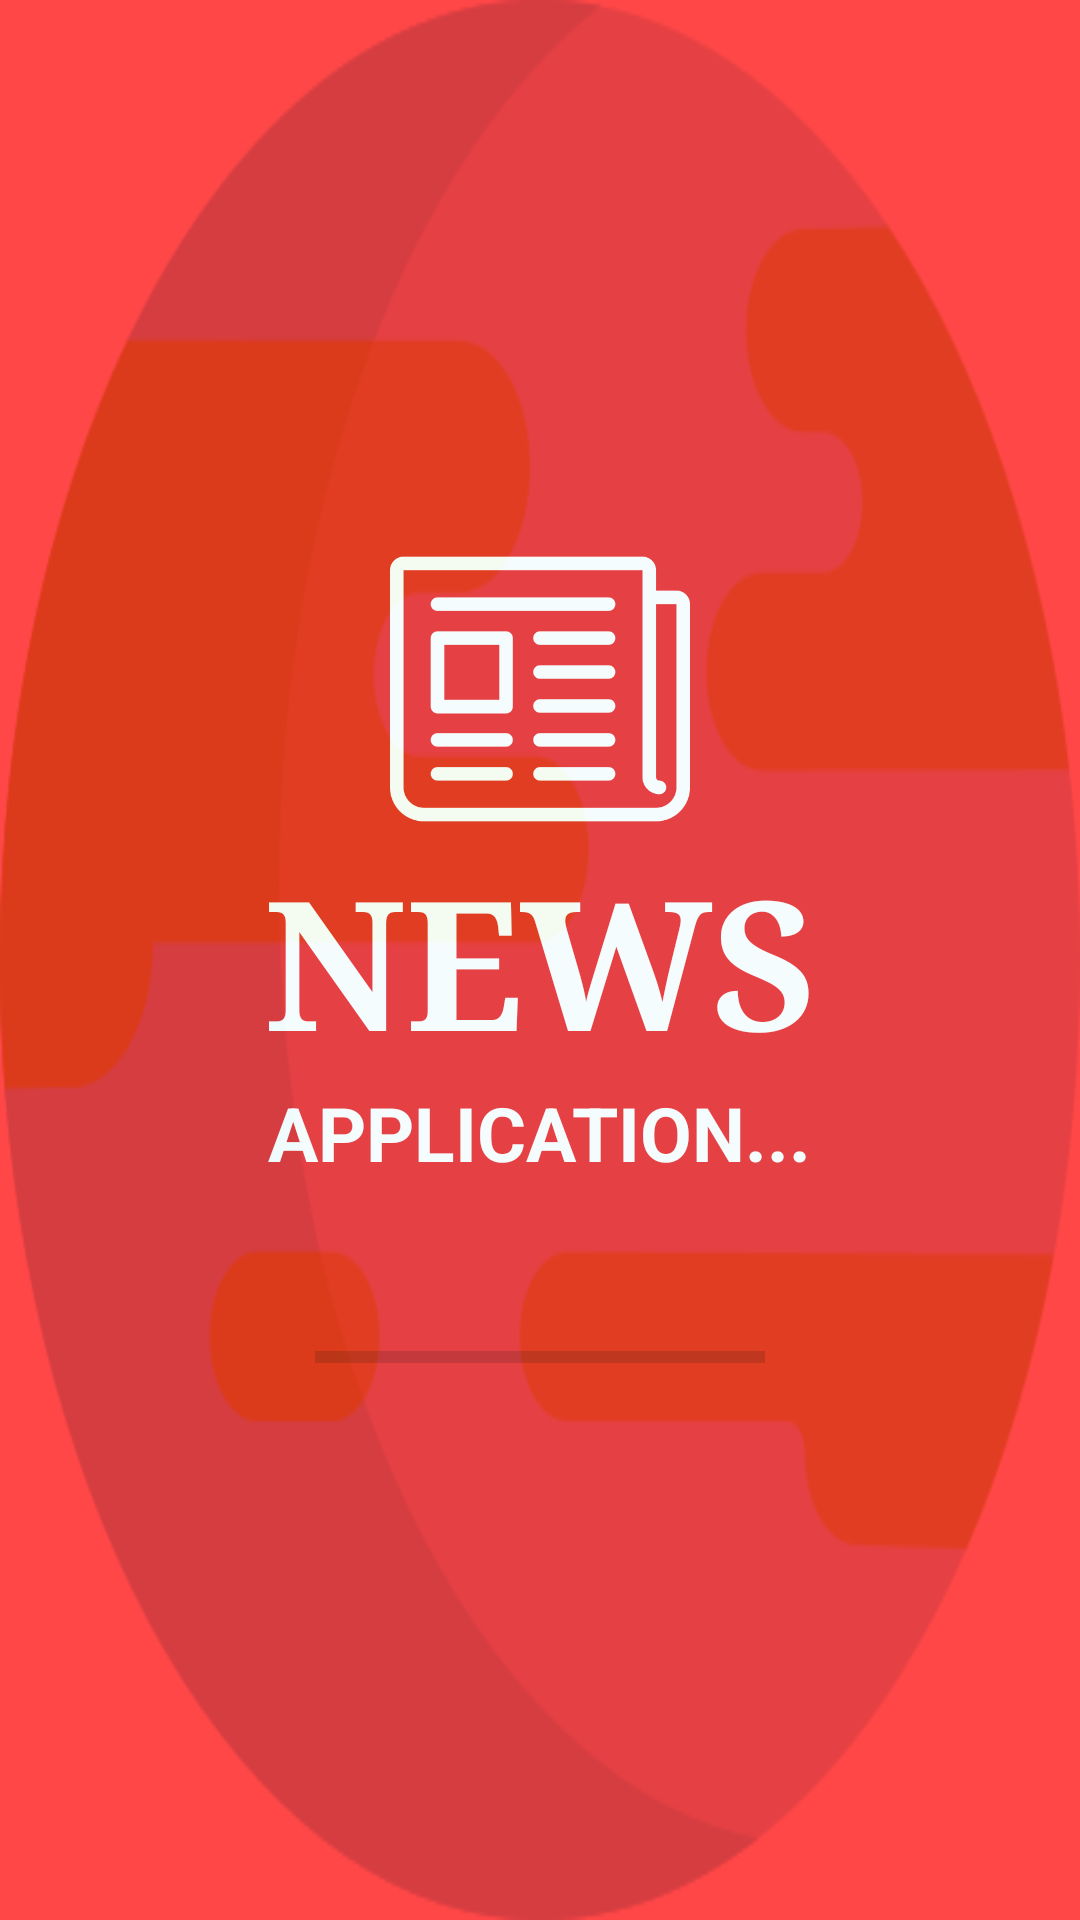

The Android layout XML behind this screen, and the referenced resources:
<!-- AndroidManifest.xml: application theme Theme.NewsApp -->
<!-- res/layout/activity_screen_home.xml -->
<?xml version="1.0" encoding="utf-8"?>
<LinearLayout xmlns:android="http://schemas.android.com/apk/res/android"
    xmlns:app="http://schemas.android.com/apk/res-auto"
    xmlns:tools="http://schemas.android.com/tools"
    android:layout_width="match_parent"
    android:layout_height="match_parent"
    android:orientation="vertical"
    tools:context=".activity.ScreenHome"
    android:background="@drawable/earth">



        <LinearLayout
            android:id="@+id/guideline"
            android:layout_width="match_parent"
            android:layout_height="match_parent"
            android:layout_gravity="center"
            android:alpha=".9"
            android:background="@color/red"
            android:gravity="center"
            android:orientation="vertical">


            <ImageView
                android:id="@+id/ivAppIcon"
                android:layout_width="100dp"
                android:layout_height="100dp"
                app:layout_constraintBottom_toBottomOf="parent"
                app:layout_constraintEnd_toEndOf="parent"
                app:layout_constraintHorizontal_bias="0.498"
                app:layout_constraintStart_toStartOf="parent"
                app:layout_constraintTop_toTopOf="parent"
                app:layout_constraintVertical_bias="0.394"
                app:srcCompat="@drawable/news" />

            <TextView
                android:id="@+id/tvAppName"
                android:layout_width="wrap_content"
                android:layout_height="wrap_content"
                android:fontFamily="times"
                android:gravity="center_horizontal"
                android:text="NEWS"
                android:textAlignment="center"
                android:textColor="@color/white2"
                android:textSize="60dp"
                android:textStyle="bold"
                app:layout_constraintEnd_toEndOf="parent"
                app:layout_constraintHorizontal_bias="0.5"
                app:layout_constraintStart_toStartOf="parent"
                app:layout_constraintTop_toBottomOf="@+id/ivAppIcon" />

            <TextView
                android:id="@+id/tvAppVersion"
                android:layout_width="wrap_content"
                android:layout_height="wrap_content"
                android:gravity="center_horizontal"
                android:text="APPLICATION..."
                android:textAlignment="center"
                android:textColor="@color/white2"
                android:textSize="25dp"
                android:textStyle="bold"
                app:layout_constraintEnd_toEndOf="parent"
                app:layout_constraintHorizontal_bias="0.5"
                app:layout_constraintStart_toStartOf="parent"
                app:layout_constraintTop_toBottomOf="@+id/tvAppName" />

            <ProgressBar
                android:id="@+id/splashProgress"
                style="?android:attr/progressBarStyleHorizontal"
                android:layout_width="150dp"
                android:layout_height="wrap_content"
                android:layout_marginTop="50dp"
                app:layout_constraintEnd_toEndOf="parent"
                app:layout_constraintHorizontal_bias="0.5"
                app:layout_constraintStart_toStartOf="parent"
                app:layout_constraintTop_toBottomOf="@+id/tvAppName" />



        </LinearLayout>


</LinearLayout>
<!-- resources referenced by this layout -->
<resources>
  <color name="red">#CCFF0000</color>
  <color name="white2">#ffffff</color>
  <!-- drawable earth: png bitmap (drawable, 40496 bytes) -->
  <!-- drawable news: png bitmap (drawable, 10860 bytes) -->
  <style name="Theme.NewsApp" parent="Theme.MaterialComponents.DayNight.NoActionBar">
          
          <item name="colorPrimary">@color/red</item>
          <item name="colorPrimaryVariant">@color/purple_700</item>
          <item name="colorOnPrimary">@color/white2</item>
          
          <item name="colorSecondary">@color/teal_200</item>
          <item name="colorSecondaryVariant">@color/teal_700</item>
          <item name="colorOnSecondary">@color/black</item>
          
          <item name="android:statusBarColor" tools:targetApi="l">?attr/colorPrimaryVariant</item>
          
      </style>
  <color name="purple_700">#FF3700B3</color>
  <color name="teal_200">#FF03DAC5</color>
  <color name="teal_700">#FF018786</color>
  <color name="black">#000000</color>
</resources>
